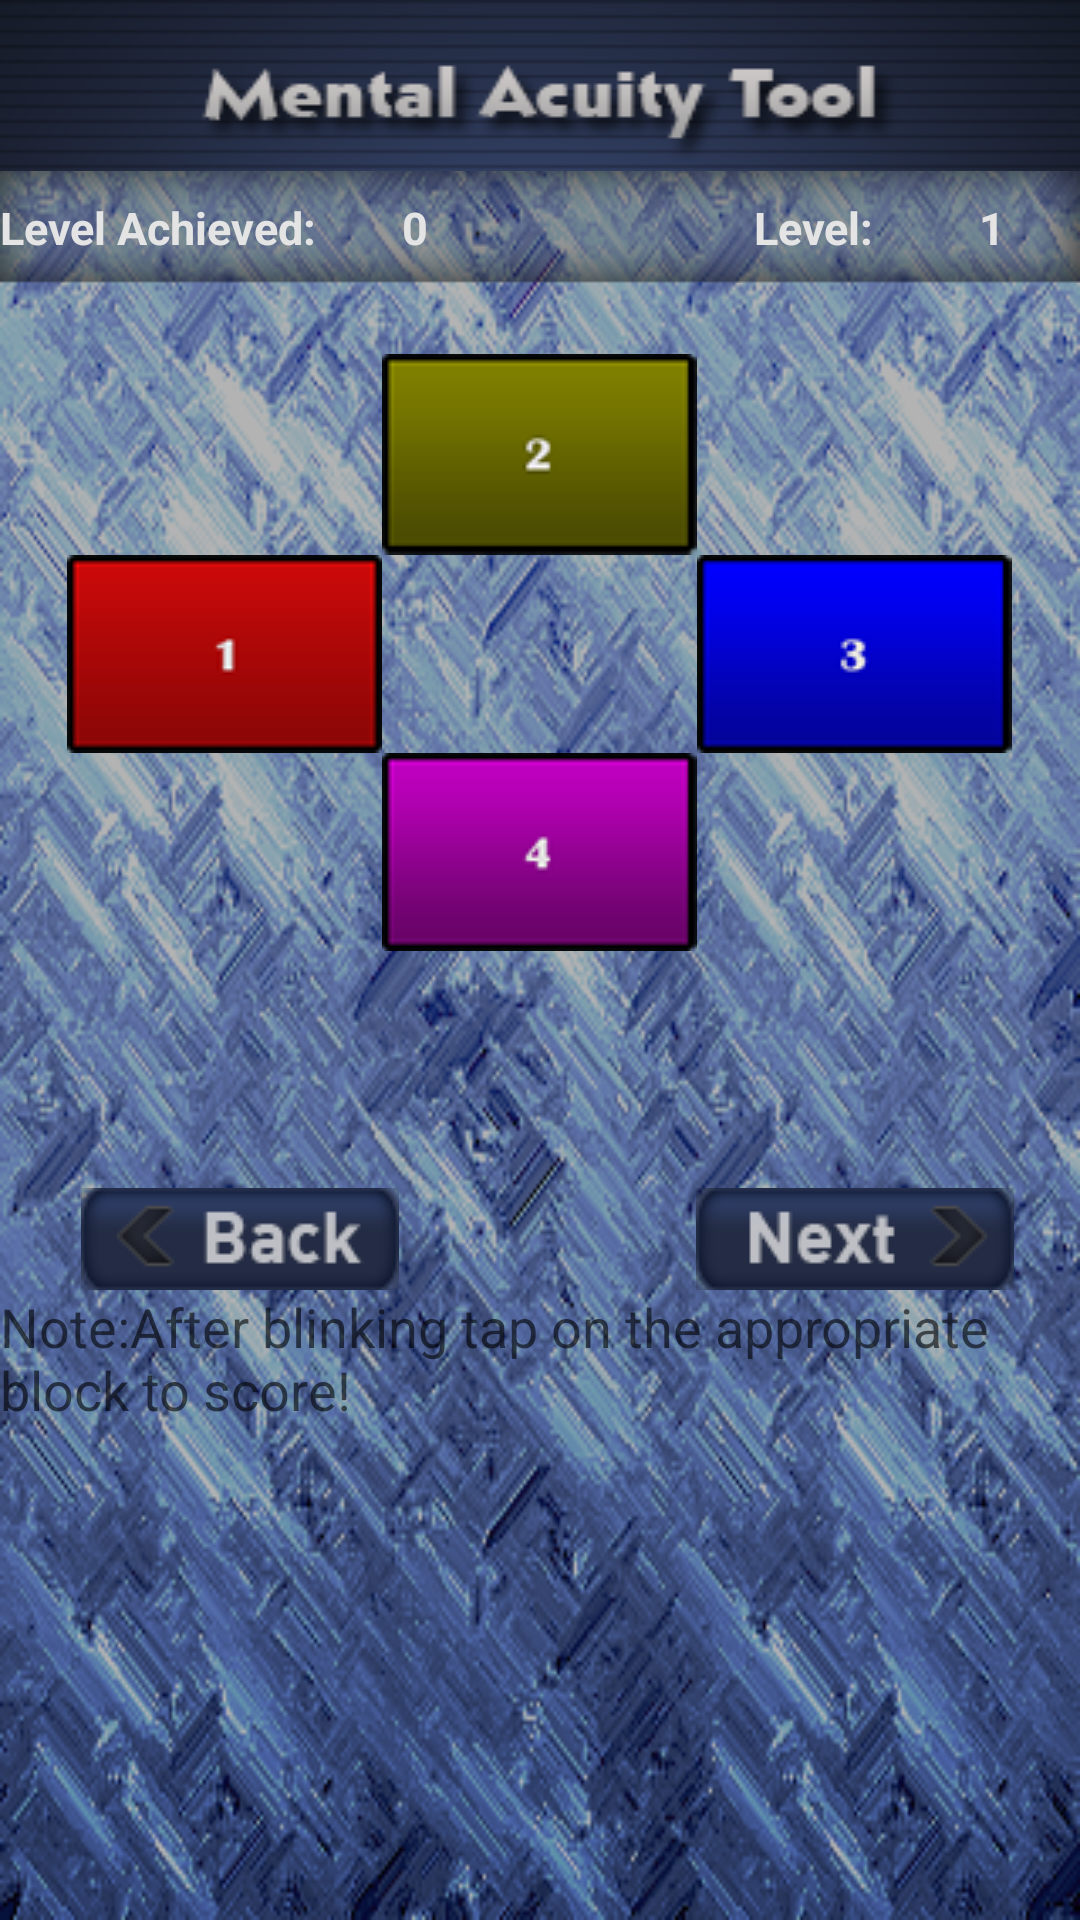

This screen was rendered from an Android layout file. Write that file and the resources it references.
<!-- AndroidManifest.xml: application theme AppTheme -->
<!-- res/layout/mentaltest.xml -->
<RelativeLayout xmlns:android="http://schemas.android.com/apk/res/android"
    xmlns:tools="http://schemas.android.com/tools"
    android:layout_width="fill_parent"
    android:layout_height="fill_parent"
    android:background="@drawable/body" >

    <RelativeLayout
        android:id="@+id/mentaltest_layout1"
        android:layout_width="fill_parent"
        android:layout_height="wrap_content" >

        <ImageView
            android:id="@+id/imgTitle"
            android:layout_width="fill_parent"
            android:layout_height="wrap_content"
            android:layout_alignParentLeft="true"
            android:layout_alignParentTop="true"
            android:background="@drawable/mentaltestheader" />

        <ImageButton
            android:id="@+id/imgBtnSound"
            android:layout_width="wrap_content"
            android:layout_height="wrap_content"
            android:layout_alignParentRight="true"
            android:layout_centerVertical="true"
            android:layout_marginRight="26dp"
            android:background="@drawable/sound"
            android:visibility="gone"/>
    </RelativeLayout>

    <Button
        android:id="@+id/btnStart"
        android:layout_width="wrap_content"
        android:layout_height="wrap_content"
        android:layout_below="@+id/mentaltest_layout3"
        android:layout_centerHorizontal="true"
        android:layout_marginTop="10dp"
        android:background="@drawable/start" />

    <ImageButton
        android:id="@+id/imgBtnNextEmo"
        android:layout_width="wrap_content"
        android:layout_height="wrap_content"
        android:layout_alignParentRight="true"
        android:layout_alignTop="@+id/imgBtnEmoBack"
        android:layout_marginRight="22dp"
        android:background="@drawable/btn_test_next" />

    <ImageButton
        android:id="@+id/imgBtnEmoBack"
        android:layout_width="wrap_content"
        android:layout_height="wrap_content"
        android:layout_alignParentLeft="true"
        android:layout_below="@+id/btnStart"
        android:layout_marginLeft="27dp"
        android:layout_marginTop="21dp"
        android:background="@drawable/btn_test_back" />

    <RelativeLayout
        android:id="@+id/mentaltest_layout2"
        android:layout_width="fill_parent"
        android:layout_height="wrap_content"
        android:layout_alignParentLeft="true"
        android:layout_below="@+id/mentaltest_layout1"
        android:background="@drawable/textbg" >

        <TextView
            android:id="@+id/txtLevelVal"
            android:layout_width="wrap_content"
            android:layout_height="wrap_content"
            android:layout_alignBaseline="@+id/textView2"
            android:layout_alignBottom="@+id/textView2"
            android:layout_alignParentRight="true"
            android:layout_centerVertical="true"
            android:layout_marginRight="25dp"
            android:text="1"
            android:textColor="#e4e4e4"
            android:textSize="15dp"
            android:textStyle="bold" />

        <TextView
            android:id="@+id/txtLevelAch"
            android:layout_width="wrap_content"
            android:layout_height="wrap_content"
            android:layout_alignBaseline="@+id/textView2"
            android:layout_alignBottom="@+id/textView2"
            android:layout_centerVertical="true"
            android:layout_marginLeft="25dp"
            android:layout_toRightOf="@+id/textView2"
            android:text="0"
            android:textColor="#e4e4e4"
            android:textSize="15dp"
            android:textStyle="bold" />

        <TextView
            android:id="@+id/textView1"
            android:layout_width="wrap_content"
            android:layout_height="wrap_content"
            android:layout_alignBaseline="@+id/textView2"
            android:layout_alignBottom="@+id/textView2"
            android:layout_centerVertical="true"
            android:layout_marginRight="35dp"
            android:layout_toLeftOf="@+id/txtLevelVal"
            android:text="Level:"
            android:textColor="#e4e4e4"
            android:textSize="15dp"
            android:textStyle="bold" />

        <TextView
            android:id="@+id/textView2"
            android:layout_width="wrap_content"
            android:layout_height="wrap_content"
            android:layout_alignParentLeft="true"
            android:layout_centerVertical="true"
            android:text="Level Achieved: "
            android:textColor="#e4e4e4"
            android:textSize="15dp"
            android:textStyle="bold" />
    </RelativeLayout>

    <RelativeLayout
        android:id="@+id/mentaltest_layout3"
        android:layout_width="fill_parent"
        android:layout_height="wrap_content"
        android:layout_alignParentLeft="true"
        android:layout_below="@+id/mentaltest_layout2"
        android:layout_marginTop="23dp" >

        <ImageButton
            android:id="@+id/imgBtnGreen"
            android:layout_width="wrap_content"
            android:layout_height="wrap_content"
            android:layout_alignParentTop="true"
            android:layout_centerHorizontal="true"
            android:background="@drawable/green" />

        <ImageButton
            android:id="@+id/imgBtnPink"
            android:layout_width="wrap_content"
            android:layout_height="wrap_content"
            android:layout_alignLeft="@+id/imgBtnGreen"
            android:layout_below="@+id/imgBtnBlue"
            android:background="@drawable/pink" />

        <ImageButton
            android:id="@+id/imgBtnRed"
            android:layout_width="wrap_content"
            android:layout_height="wrap_content"
            android:layout_above="@+id/imgBtnPink"
            android:layout_toLeftOf="@+id/imgBtnPink"
            android:background="@drawable/red" />

        <ImageButton
            android:id="@+id/imgBtnBlue"
            android:layout_width="wrap_content"
            android:layout_height="wrap_content"
            android:layout_below="@+id/imgBtnGreen"
            android:layout_toRightOf="@+id/imgBtnGreen"
            android:background="@drawable/blue" />
    </RelativeLayout>

    <TextView
        android:layout_width="wrap_content"
        android:layout_height="wrap_content"
        android:textAppearance="?android:attr/textAppearanceMedium"
        android:text="Note:After blinking tap on the appropriate block to score!"
        android:id="@+id/textView3"
        android:layout_below="@+id/imgBtnNextEmo"
        android:layout_centerHorizontal="true" />

</RelativeLayout>
<!-- resources referenced by this layout -->
<resources>
  <!-- drawable blue: png bitmap (drawable-mdpi, 4378 bytes) -->
  <!-- drawable body: png bitmap (drawable-mdpi, 248225 bytes) -->
  <!-- drawable btn_test_back (drawable) -->
  <?xml version="1.0" encoding="utf-8"?>
  
  <selector xmlns:android="http://schemas.android.com/apk/res/android">
  
      <item android:drawable="@drawable/testback_act" android:state_pressed="true"/>
      
      <item android:drawable="@drawable/testback" android:state_focused="true"/>
      
      <item android:drawable="@drawable/testback"/>
      
  
  </selector>
  <!-- drawable btn_test_next (drawable) -->
  <?xml version="1.0" encoding="utf-8"?>
  
  <selector xmlns:android="http://schemas.android.com/apk/res/android">
  
      <item android:drawable="@drawable/testnext_act" android:state_pressed="true"/>
      
      <item android:drawable="@drawable/testnext" android:state_focused="true"/>
      
      <item android:drawable="@drawable/testnext"/>
      
  
  </selector>
  <!-- drawable green: png bitmap (drawable-mdpi, 4385 bytes) -->
  <!-- drawable mentaltestheader: png bitmap (drawable-mdpi, 15989 bytes) -->
  <!-- drawable pink: png bitmap (drawable-mdpi, 4401 bytes) -->
  <!-- drawable red: png bitmap (drawable-mdpi, 4117 bytes) -->
  <!-- drawable sound: png bitmap (drawable-mdpi, 2667 bytes) -->
  <!-- drawable textbg: png bitmap (drawable-mdpi, 3141 bytes) -->
  <!-- drawable testback_act: png bitmap (drawable-mdpi, 5378 bytes) -->
  <!-- drawable testback: png bitmap (drawable-mdpi, 4789 bytes) -->
  <!-- drawable testnext_act: png bitmap (drawable-mdpi, 5440 bytes) -->
  <!-- drawable testnext: png bitmap (drawable-mdpi, 4854 bytes) -->
</resources>
